Run: headless pygame with SDL's dummy video driver; simulated clock (each Clock.tick advances the game by its frame time, no real sleeping); random seed 0; keys injected as events and as key.get_pressed() state; mouse plan: one left click at the window centre at the start of phase 2, then a move to the lower-right quarter at the start of phase 3.
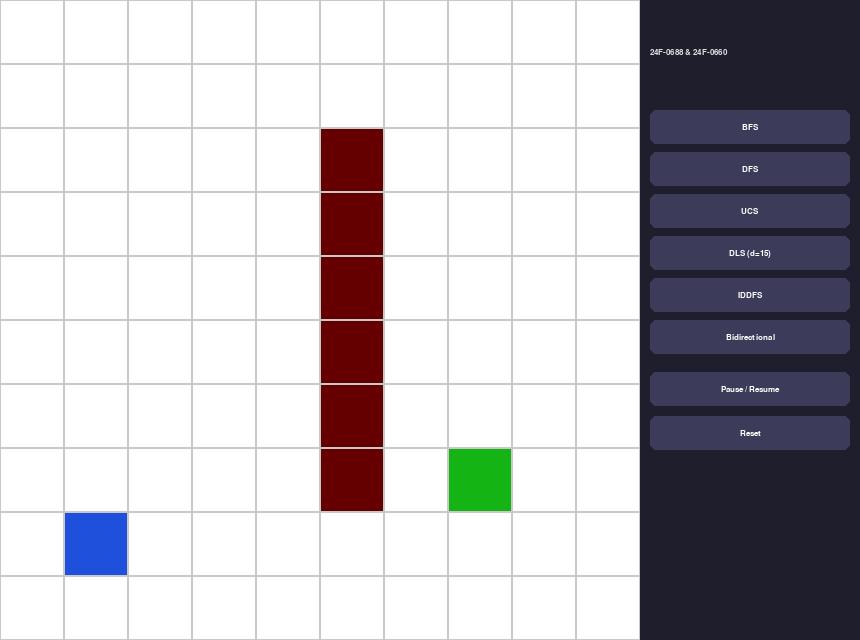
Frame 1 of 4 · flips 1–60 · no input
Frame 2 of 4 · flips 61–180 · clicked the window centre · tapped SPACE, RETURN · held RIGHT (→), D · screen unchanged from frame 1, image omitted
Frame 3 of 4 · flips 181–300 · moved the mouse to the lower-right quarter · held DOWN (↓), S · screen unchanged from frame 2, image omitted
Frame 4 of 4 · flips 301–420 · held LEFT (←), A, UP (↑), W · screen unchanged from frame 3, image omitted

The pygame program that drew these frames:

# AI Pathfinder - Assignment 1, Question 7
# Student IDs: 24F-0688, 24F-0660
# Run: pip install pygame

import pygame
import collections
import heapq
import random
import sys

# ── Window & grid settings ────────────────────────────────────────────────────
CELL_SIZE    = 64
MAP_SIZE     = 10
PANEL_WIDTH  = 220
WINDOW_W     = MAP_SIZE * CELL_SIZE + PANEL_WIDTH
WINDOW_H     = MAP_SIZE * CELL_SIZE
FPS          = 60
STEP_DELAY   = 60   # Slightly faster for IDDFS visualization

# ── Colours ───────────────────────────────────────────────────────────────────
WHITE        = (255, 255, 255)
GREY         = (200, 200, 200)
DARK_GREY    = (100, 100, 100)
PANEL_BG     = ( 30,  30,  45)
STATIC_WALL  = (100,   0,   0)
DYNAMIC_WALL = (210, 100,   0)
EXPLORED     = (255, 220,  80)
FRONTIER     = (255, 140,   0)
PATH_COLOR   = ( 50, 220,  80)
START_COLOR  = ( 20, 180,  20)
TARGET_COLOR = ( 30,  80, 220)
CURRENT_CLR  = (  0, 220, 220)
TEXT_LIGHT   = (220, 220, 220)
BTN_NORMAL   = ( 60,  60,  90)
BTN_HOVER    = ( 90,  90, 130)
BTN_ACTIVE   = ( 40, 160,  90)

EMPTY   =  0
STATIC  = -1
DYNAMIC = -2

class AIPathfinder:
    def __init__(self):
        self.map_size    = MAP_SIZE
        self.map         = [[EMPTY] * MAP_SIZE for _ in range(MAP_SIZE)]
        self.start       = (7, 7)
        self.target      = (8, 1)
        self.spawn_chance = 0.03
        self.random_walls = []

        # [cite_start]STRICT VISIBLE MOVEMENT ORDER [cite: 31-37]
        # 1. Up, 2. Right, 3. Bottom, 4. Bottom-Right, 5. Left, 6. Top-Left
        self.directions = [
            (-1,  0),   # 1. Up
            ( 0,  1),   # 2. Right
            ( 1,  0),   # 3. Bottom
            ( 1,  1),   # 4. Bottom-Right (Diagonal)
            ( 0, -1),   # 5. Left
            (-1, -1),   # 6. Top-Left (Diagonal)
        ]

        # Static wall setup
        for row in range(2, 8):
            self.map[row][5] = STATIC

    def clear_random_walls(self):
        for row, col in self.random_walls:
            if self.map[row][col] == DYNAMIC:
                self.map[row][col] = EMPTY
        self.random_walls.clear()

    def is_walkable(self, cell):
        row, col = cell
        return (0 <= row < self.map_size and 0 <= col < self.map_size and
                self.map[row][col] != STATIC and self.map[row][col] != DYNAMIC)

    def maybe_spawn_wall(self, safe_cells=None):
        if safe_cells is None: safe_cells = set()
        safe_cells.add(self.start)
        safe_cells.add(self.target)

        if random.random() < self.spawn_chance:
            open_cells = [(r, c) for r in range(self.map_size) for c in range(self.map_size)
                          if self.map[r][c] == EMPTY and (r, c) not in safe_cells]
            if open_cells:
                chosen = random.choice(open_cells)
                self.map[chosen[0]][chosen[1]] = DYNAMIC
                self.random_walls.append(chosen)
                return chosen
        return None

    def trace_back_path(self, came_from, end_node):
        route = []
        current = end_node
        while current is not None:
            route.append(current)
            current = came_from.get(current)
        return route[::-1]

    # --- Search Generators ---
    
    def bfs_gen(self):
        self.clear_random_walls()
        to_visit  = collections.deque([self.start])
        came_from = {self.start: None}
        visited   = []

        while to_visit:
            current = to_visit.popleft()
            if current == self.target:
                yield {"current": current, "visited": visited, "frontier": list(to_visit), 
                       "path": self.trace_back_path(came_from, self.target), "done": True}
                return
            if current not in visited:
                visited.append(current)
                for dr, dc in self.directions:
                    neighbor = (current[0] + dr, current[1] + dc)
                    if self.is_walkable(neighbor) and neighbor not in came_from:
                        came_from[neighbor] = current
                        to_visit.append(neighbor)
                self.maybe_spawn_wall(safe_cells=set(visited) | set(to_visit))
            yield {"current": current, "visited": list(visited), "frontier": list(to_visit), "path": None, "done": False}
        yield {"done": True, "failed": True}

    def dfs_gen(self, depth_limit=None):
        # NOTE: We do NOT clear walls here for IDDFS, otherwise walls vanish every depth increase.
        if depth_limit is None: 
            self.clear_random_walls()
            
        to_visit  = [(self.start, 0)]
        came_from = {self.start: None}
        visited   = []

        while to_visit:
            current, current_depth = to_visit.pop()
            if current == self.target:
                yield {"current": current, "visited": visited, "frontier": [n for n,_ in to_visit], 
                       "path": self.trace_back_path(came_from, self.target), "done": True}
                return
            if current not in visited:
                if depth_limit is None or current_depth < depth_limit:
                    visited.append(current)
                    for dr, dc in reversed(self.directions):
                        neighbor = (current[0] + dr, current[1] + dc)
                        if self.is_walkable(neighbor) and neighbor not in came_from:
                            came_from[neighbor] = current
                            to_visit.append((neighbor, current_depth + 1))
                    self.maybe_spawn_wall(safe_cells={n for n,_ in to_visit})
            yield {"current": current, "visited": list(visited), "frontier": [n for n,_ in to_visit], "path": None, "done": False}
        yield {"done": True, "failed": True}

    def ucs_gen(self):
        self.clear_random_walls()
        pq = [(0, self.start)]
        came_from = {self.start: None}
        cost_so_far = {self.start: 0}
        visited = []

        while pq:
            current_cost, current = heapq.heappop(pq)
            if current == self.target:
                yield {"current": current, "visited": visited, "frontier": [n for _,n in pq], 
                       "path": self.trace_back_path(came_from, self.target), "done": True}
                return
            if current not in visited:
                visited.append(current)
                for dr, dc in self.directions:
                    neighbor = (current[0] + dr, current[1] + dc)
                    new_cost = current_cost + 1
                    if self.is_walkable(neighbor):
                        if neighbor not in cost_so_far or new_cost < cost_so_far[neighbor]:
                            cost_so_far[neighbor] = new_cost
                            came_from[neighbor] = current
                            heapq.heappush(pq, (new_cost, neighbor))
                self.maybe_spawn_wall(safe_cells={n for _,n in pq})
            yield {"current": current, "visited": list(visited), "frontier": [n for _,n in pq], "path": None, "done": False}
        yield {"done": True, "failed": True}

    def iddfs_gen(self):
        self.clear_random_walls()
        # 
        # Iterate through depths 1 to 100
        for limit in range(1, self.map_size * self.map_size):
            # 1. Reset for new depth
            yield {"current": self.start, "visited": [], "frontier": [], "path": None, "done": False}
            
            # 2. Run DFS with current limit
            gen = self.dfs_gen(depth_limit=limit)
            
            for state in gen:
                # 3. FIX: Only yield "Done" if we actually found the target (Success)
                #    If DFS returns "Done + Failed", we IGNORE it so loop continues to next depth.
                if state.get("done"):
                    if not state.get("failed"):
                        yield state # Success!
                        return
                    # Else: It failed this depth, do nothing (continue to next depth limit)
                else:
                    yield state # Yield intermediate steps
        
        # If we exit the loop, we really failed
        yield {"done": True, "failed": True}

    def bidirectional_gen(self):
        self.clear_random_walls()
        f_q = collections.deque([self.start]); f_came = {self.start: None}; f_vis = set()
        b_q = collections.deque([self.target]); b_came = {self.target: None}; b_vis = set()

        def get_bidir_path(meet):
            p1 = self.trace_back_path(f_came, meet)
            p2 = []
            curr = meet
            while curr:
                curr = b_came.get(curr)
                if curr: p2.append(curr)
            return p1 + p2

        while f_q and b_q:
            # Forward
            curr_f = f_q.popleft()
            f_vis.add(curr_f)
            for dr, dc in self.directions:
                n = (curr_f[0] + dr, curr_f[1] + dc)
                if self.is_walkable(n) and n not in f_came:
                    f_came[n] = curr_f
                    f_q.append(n)
                    if n in b_came:
                        yield {"current": n, "visited": list(f_vis|b_vis), "frontier": list(f_q)+list(b_q), 
                               "path": get_bidir_path(n), "done": True}; return
            # Backward
            curr_b = b_q.popleft()
            b_vis.add(curr_b)
            for dr, dc in self.directions:
                n = (curr_b[0] + dr, curr_b[1] + dc)
                if self.is_walkable(n) and n not in b_came:
                    b_came[n] = curr_b
                    b_q.append(n)
                    if n in f_came:
                        yield {"current": n, "visited": list(f_vis|b_vis), "frontier": list(f_q)+list(b_q), 
                               "path": get_bidir_path(n), "done": True}; return
            
            self.maybe_spawn_wall(safe_cells=set(f_q)|set(b_q))
            yield {"current": curr_f, "visited": list(f_vis|b_vis), "frontier": list(f_q)+list(b_q), "path": None, "done": False}
        yield {"done": True, "failed": True}

# ── Pygame UI ─────────────────────────────────────────────────────────────────

class Button:
    def __init__(self, x, y, w, h, text, key):
        self.rect = pygame.Rect(x, y, w, h)
        self.text = text; self.algo_key = key
        self.hovered = False; self.active = False
    def draw(self, surface, font):
        color = BTN_ACTIVE if self.active else (BTN_HOVER if self.hovered else BTN_NORMAL)
        pygame.draw.rect(surface, color, self.rect, border_radius=6)
        label = font.render(self.text, True, WHITE)
        surface.blit(label, label.get_rect(center=self.rect.center))
    def check_hover(self, pos): self.hovered = self.rect.collidepoint(pos)
    def is_clicked(self, pos): return self.rect.collidepoint(pos)

class PygameApp:
    def __init__(self):
        pygame.init()
        self.screen  = pygame.display.set_mode((WINDOW_W, WINDOW_H))
        pygame.display.set_caption("AI Pathfinder")
        self.clock   = pygame.time.Clock()
        self.font_sm = pygame.font.SysFont("consolas", 13)
        self.pf      = AIPathfinder()
        self.state   = None
        self.gen     = None
        self.running_algo = None
        self.paused  = False
        self.step_timer = 0

        # UI Layout
        panel_x = MAP_SIZE * CELL_SIZE + 10
        btn_w, btn_h = PANEL_WIDTH - 20, 34
        self.buttons = []
        labels = [("BFS", "bfs"), ("DFS", "dfs"), ("UCS", "ucs"), 
                  ("DLS (d=15)", "dls"), ("IDDFS", "iddfs"), ("Bidirectional", "bidir")]
        for i, (text, key) in enumerate(labels):
            self.buttons.append(Button(panel_x, 110 + i * 42, btn_w, btn_h, text, key))
        self.pause_btn = Button(panel_x, 110 + len(labels) * 42 + 10, btn_w, btn_h, "Pause / Resume", "pause")
        self.reset_btn = Button(panel_x, 110 + len(labels) * 42 + 54, btn_w, btn_h, "Reset", "reset")

    def start_algo(self, key):
        self.pf = AIPathfinder()
        self.running_algo = key
        self.paused = False
        self.state = None
        if key == "bfs":   self.gen = self.pf.bfs_gen()
        elif key == "dfs": self.gen = self.pf.dfs_gen()
        elif key == "ucs": self.gen = self.pf.ucs_gen()
        elif key == "dls": self.gen = self.pf.dfs_gen(depth_limit=15)
        elif key == "iddfs": self.gen = self.pf.iddfs_gen()
        elif key == "bidir": self.gen = self.pf.bidirectional_gen()
        for btn in self.buttons: btn.active = (btn.algo_key == key)

    def draw_grid(self):
        visited = set(self.state["visited"]) if self.state else set()
        frontier = set(self.state["frontier"]) if self.state else set()
        path = set(self.state["path"] or []) if self.state else set()
        current = self.state["current"] if self.state else None
        
        for r in range(MAP_SIZE):
            for c in range(MAP_SIZE):
                x, y = c * CELL_SIZE, r * CELL_SIZE
                color = WHITE
                val = self.pf.map[r][c]
                if val == STATIC: color = STATIC_WALL
                elif val == DYNAMIC: color = DYNAMIC_WALL
                elif (r,c) == self.pf.start: color = START_COLOR
                elif (r,c) == self.pf.target: color = TARGET_COLOR
                elif (r,c) in path: color = PATH_COLOR
                elif (r,c) == current: color = CURRENT_CLR
                elif (r,c) in visited: color = EXPLORED
                elif (r,c) in frontier: color = FRONTIER
                
                pygame.draw.rect(self.screen, color, (x, y, CELL_SIZE, CELL_SIZE))
                pygame.draw.rect(self.screen, GREY, (x, y, CELL_SIZE, CELL_SIZE), 1)
                
                if val == DYNAMIC:
                    lbl = self.font_sm.render("!", True, WHITE)
                    self.screen.blit(lbl, lbl.get_rect(center=(x+32, y+32)))

    def draw_panel(self):
        panel_rect = pygame.Rect(MAP_SIZE * CELL_SIZE, 0, PANEL_WIDTH, WINDOW_H)
        pygame.draw.rect(self.screen, PANEL_BG, panel_rect)
        panel_x = MAP_SIZE * CELL_SIZE + 10
        
        # CORRECT STUDENT IDs
        ids = self.font_sm.render("24F-0688 & 24F-0660", True, TEXT_LIGHT)
        self.screen.blit(ids, (panel_x, 48))

        mouse_pos = pygame.mouse.get_pos()
        for btn in self.buttons + [self.pause_btn, self.reset_btn]:
            btn.check_hover(mouse_pos)
            btn.draw(self.screen, self.font_sm)

    def tick_algo(self):
        if self.gen is None or self.paused: return
        if self.state and self.state.get("done"): return

        # Dynamic Obstacle Check
        if self.state and self.state.get("path"):
            if any(not self.pf.is_walkable(node) for node in self.state["path"]):
                self.start_algo(self.running_algo) # Re-plan
                return

        now = pygame.time.get_ticks()
        if now - self.step_timer < STEP_DELAY: return
        self.step_timer = now
        try:
            self.state = next(self.gen)
        except StopIteration: pass

    def run(self):
        while True:
            self.clock.tick(FPS)
            for event in pygame.event.get():
                if event.type == pygame.QUIT: pygame.quit(); sys.exit()
                if event.type == pygame.MOUSEBUTTONDOWN and event.button == 1:
                    for btn in self.buttons:
                        if btn.is_clicked(event.pos): self.start_algo(btn.algo_key)
                    if self.pause_btn.is_clicked(event.pos): self.paused = not self.paused
                    if self.reset_btn.is_clicked(event.pos): self.pf = AIPathfinder(); self.gen = None; self.state = None
            
            self.tick_algo()
            self.screen.fill(WHITE)
            self.draw_grid()
            self.draw_panel()
            pygame.display.flip()

if __name__ == "__main__":
    PygameApp().run()
